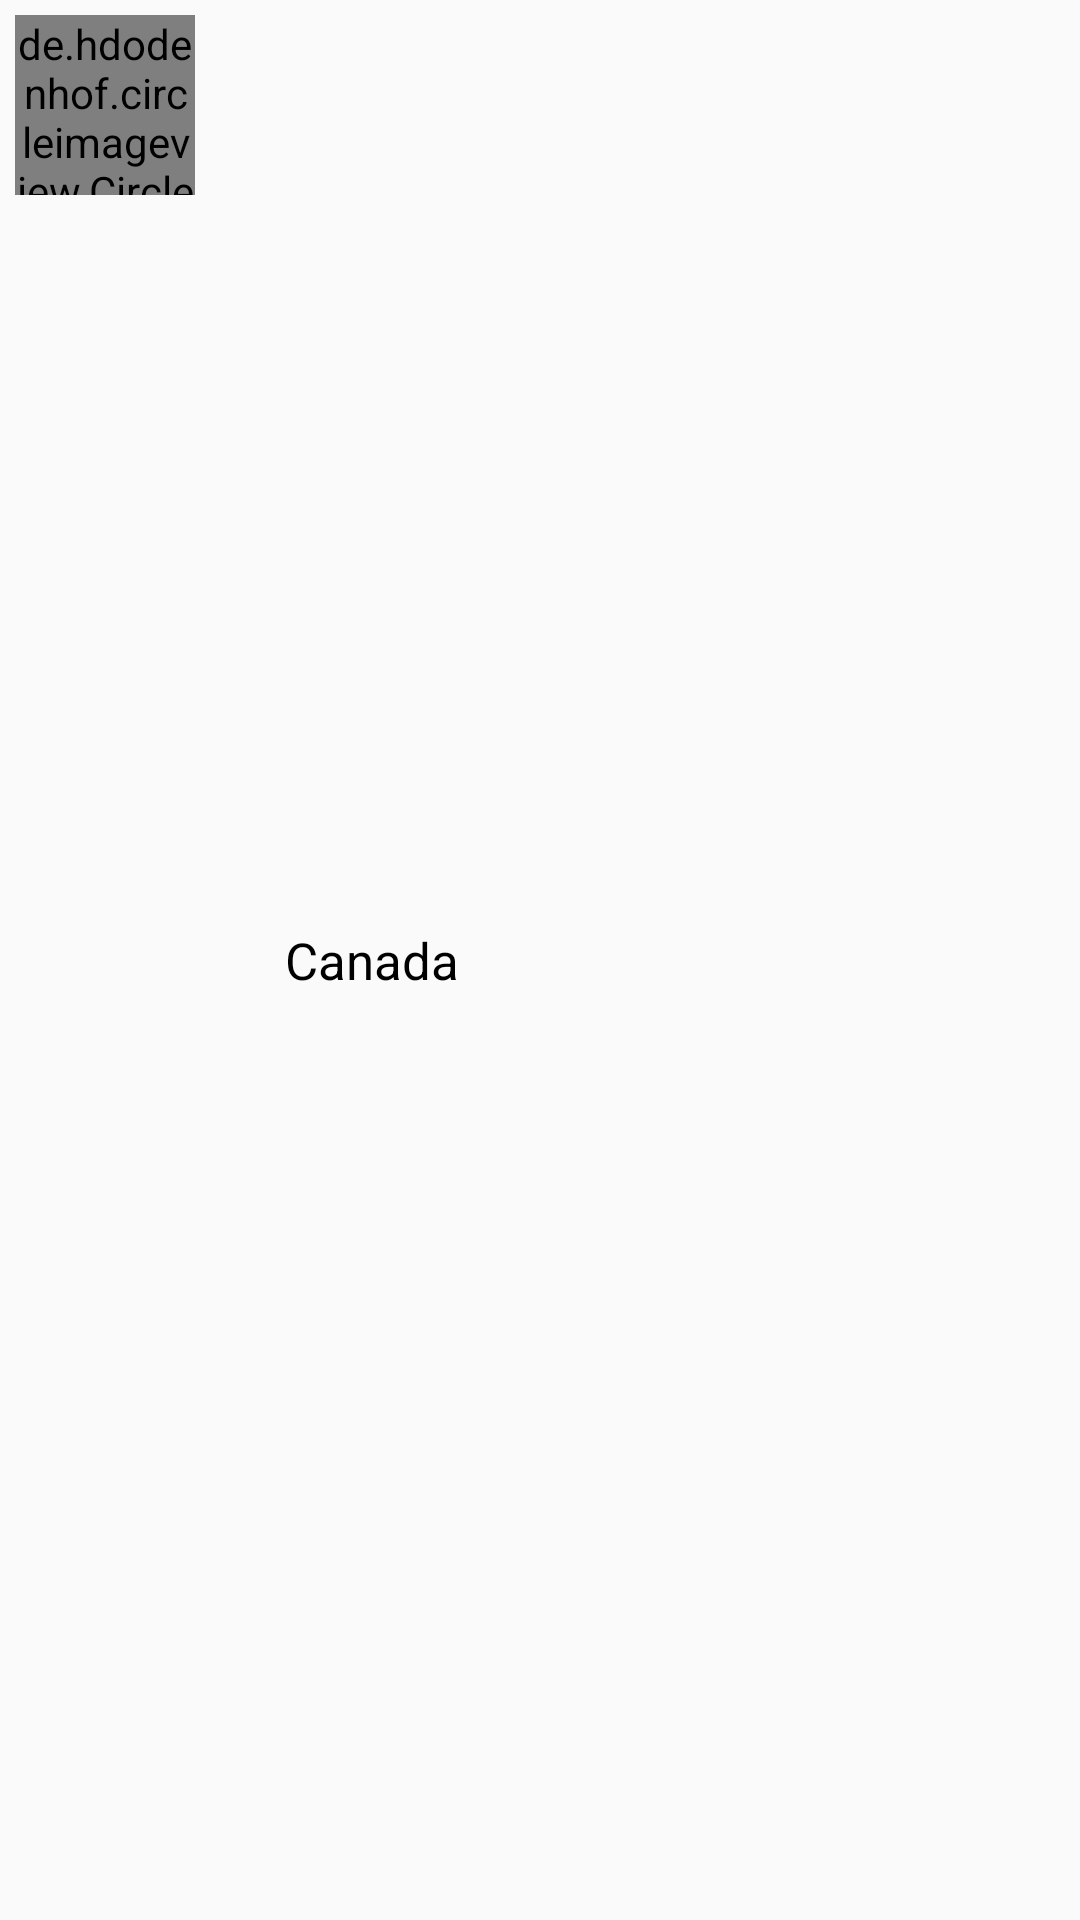

Android layout source for this screen:
<!-- AndroidManifest.xml: application theme Theme.AppCompat.Light.NoActionBar -->
<!-- res/layout/layout_listitem.xml -->
<?xml version="1.0" encoding="utf-8"?>
<RelativeLayout
    xmlns:android="http://schemas.android.com/apk/res/android"
    android:layout_width="match_parent"
    android:layout_height="wrap_content"
    android:padding="5dp"
    android:id="@+id/parent_layout">

    <de.hdodenhof.circleimageview.CircleImageView
        android:layout_width="60dp"
        android:layout_height="60dp"
        android:id="@+id/image"
        android:src="@drawable/country"/>

    <TextView
        android:layout_width="wrap_content"
        android:layout_height="wrap_content"
        android:text="Canada"
        android:id="@+id/image_name"
        android:layout_toRightOf="@+id/image"
        android:textColor="#000"
        android:layout_centerVertical="true"
        android:layout_marginLeft="30dp"
        android:textSize="17sp"/>

</RelativeLayout>
<!-- resources referenced by this layout -->
<resources>
  <!-- drawable country: jpg bitmap (drawable, 13627 bytes) -->
</resources>
